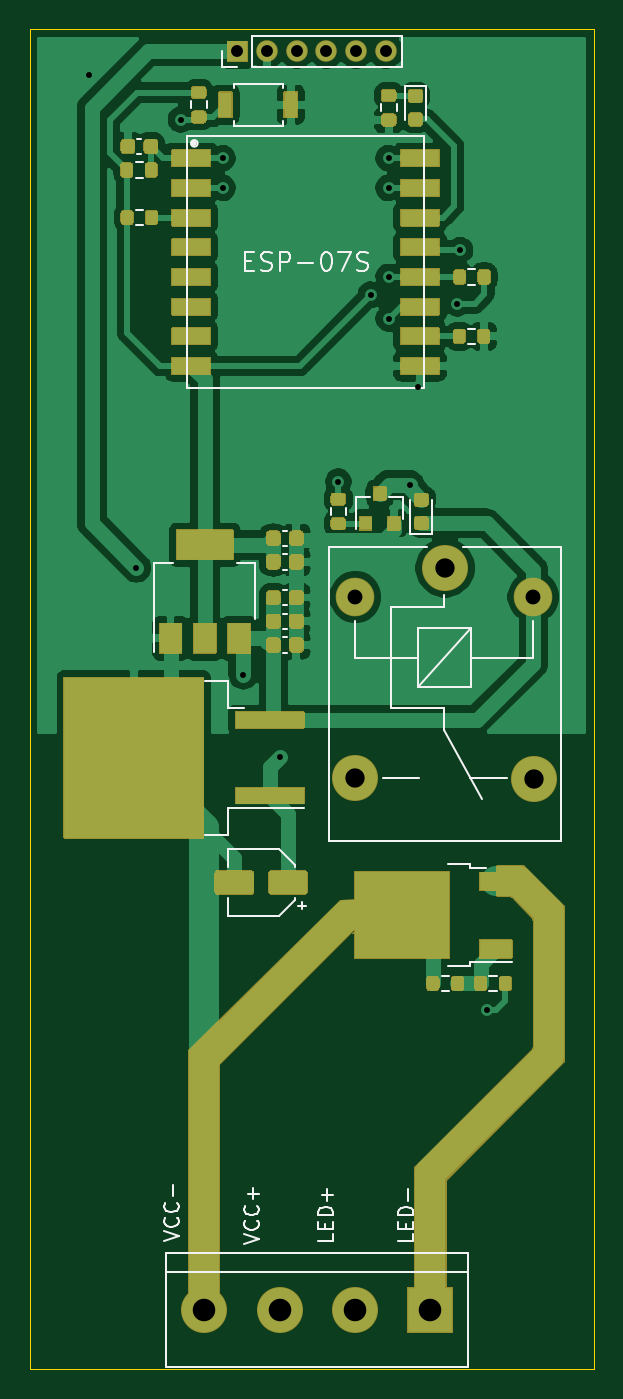
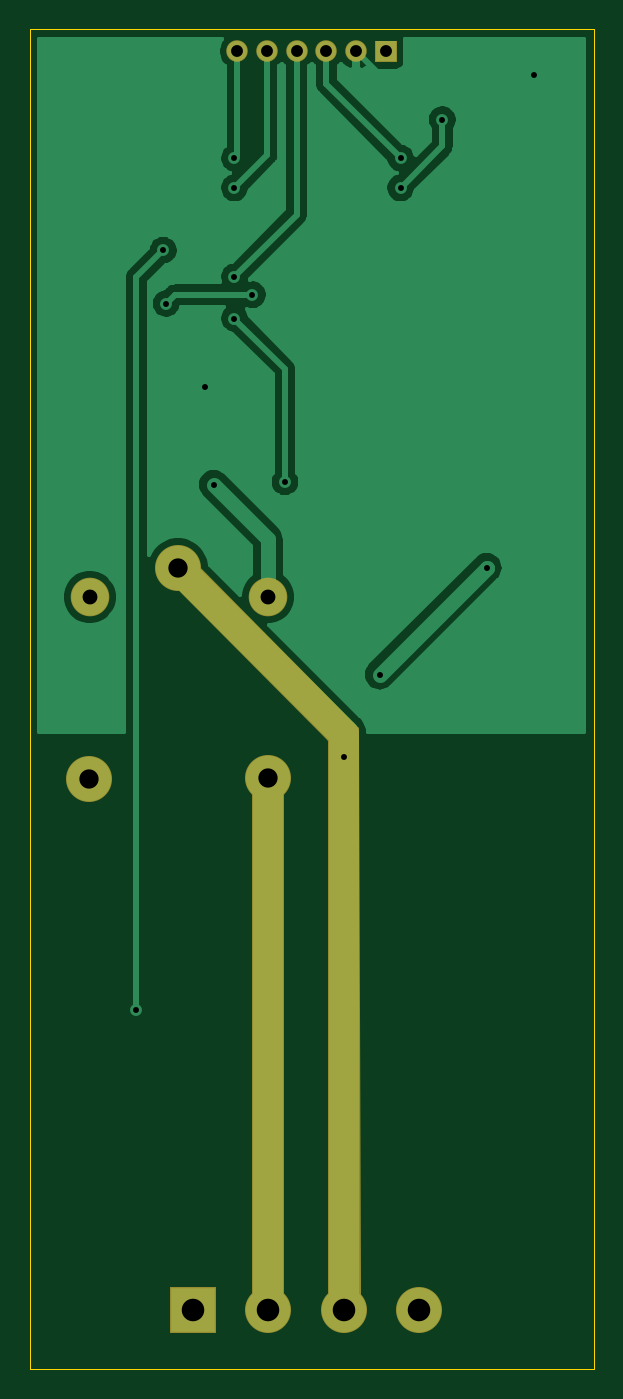
Circuit board: 11 layer files. Board 38.0 x 90.3 mm.
- bottom_copper: smartkey-dc-pwm-60w-Bottom_Cu.gbr (29963 bytes)
- bottom_mask: smartkey-dc-pwm-60w-Bottom_Mask.gbr (2525 bytes)
- paste: smartkey-dc-pwm-60w-Bottom_Paste.gbr (470 bytes)
- bottom_silk: smartkey-dc-pwm-60w-Bottom_Silk.gbr (471 bytes)
- outline: smartkey-dc-pwm-60w-EdgeCuts.gbr (704 bytes)
- drill: smartkey-dc-pwm-60w-NPTH.drl (273 bytes)
- drill: smartkey-dc-pwm-60w-PTH.drl (773 bytes)
- top_copper: smartkey-dc-pwm-60w-Top_Cu.gbr (103535 bytes)
- top_mask: smartkey-dc-pwm-60w-Top_Mask.gbr (27306 bytes)
- paste: smartkey-dc-pwm-60w-Top_Paste.gbr (14269 bytes)
- top_silk: smartkey-dc-pwm-60w-Top_Silk.gbr (11904 bytes)

=== bottom_copper: smartkey-dc-pwm-60w-Bottom_Cu.gbr (29963 bytes, source omitted) ===
=== bottom_mask: smartkey-dc-pwm-60w-Bottom_Mask.gbr ===
%TF.GenerationSoftware,KiCad,Pcbnew,(5.1.8)-1*%
%TF.CreationDate,2022-05-15T10:40:37+08:00*%
%TF.ProjectId,smartkey-dc-pwm-60w,736d6172-746b-4657-992d-64632d70776d,rev?*%
%TF.SameCoordinates,Original*%
%TF.FileFunction,Soldermask,Bot*%
%TF.FilePolarity,Negative*%
%FSLAX46Y46*%
G04 Gerber Fmt 4.6, Leading zero omitted, Abs format (unit mm)*
G04 Created by KiCad (PCBNEW (5.1.8)-1) date 2022-05-15 10:40:37*
%MOMM*%
%LPD*%
G01*
G04 APERTURE LIST*
%ADD10C,3.102000*%
%ADD11C,2.602000*%
%ADD12O,1.452000X1.452000*%
%ADD13C,0.254000*%
%ADD14C,0.350000*%
G04 APERTURE END LIST*
D10*
%TO.C,K1*%
X148000000Y-66000000D03*
D11*
X153950000Y-67950000D03*
D10*
X154000000Y-80200000D03*
X141950000Y-80150000D03*
D11*
X141950000Y-67950000D03*
%TD*%
D12*
%TO.C,J4*%
X144000000Y-31200000D03*
X142000000Y-31200000D03*
X140000000Y-31200000D03*
X138000000Y-31200000D03*
X136000000Y-31200000D03*
G36*
G01*
X134675000Y-31926000D02*
X133325000Y-31926000D01*
G75*
G02*
X133274000Y-31875000I0J51000D01*
G01*
X133274000Y-30525000D01*
G75*
G02*
X133325000Y-30474000I51000J0D01*
G01*
X134675000Y-30474000D01*
G75*
G02*
X134726000Y-30525000I0J-51000D01*
G01*
X134726000Y-31875000D01*
G75*
G02*
X134675000Y-31926000I-51000J0D01*
G01*
G37*
%TD*%
D10*
%TO.C,J3*%
X131760000Y-116000000D03*
G36*
G01*
X148551000Y-114500000D02*
X148551000Y-117500000D01*
G75*
G02*
X148500000Y-117551000I-51000J0D01*
G01*
X145500000Y-117551000D01*
G75*
G02*
X145449000Y-117500000I0J51000D01*
G01*
X145449000Y-114500000D01*
G75*
G02*
X145500000Y-114449000I51000J0D01*
G01*
X148500000Y-114449000D01*
G75*
G02*
X148551000Y-114500000I0J-51000D01*
G01*
G37*
X136840000Y-116000000D03*
X141920000Y-116000000D03*
%TD*%
D13*
X142873000Y-114973000D02*
X141027000Y-114973000D01*
X141027000Y-81127000D01*
X142873000Y-81127000D01*
X142873000Y-114973000D01*
D14*
G36*
X142873000Y-114973000D02*
G01*
X141027000Y-114973000D01*
X141027000Y-81127000D01*
X142873000Y-81127000D01*
X142873000Y-114973000D01*
G37*
D13*
X148014208Y-67306186D02*
X137810197Y-77510197D01*
X137794403Y-77529443D01*
X137782667Y-77551399D01*
X137775440Y-77575224D01*
X137773000Y-77600000D01*
X137773000Y-114973000D01*
X135827332Y-114973000D01*
X135926864Y-76852400D01*
X146606201Y-66074179D01*
X148014208Y-67306186D01*
D14*
G36*
X148014208Y-67306186D02*
G01*
X137810197Y-77510197D01*
X137794403Y-77529443D01*
X137782667Y-77551399D01*
X137775440Y-77575224D01*
X137773000Y-77600000D01*
X137773000Y-114973000D01*
X135827332Y-114973000D01*
X135926864Y-76852400D01*
X146606201Y-66074179D01*
X148014208Y-67306186D01*
G37*
M02*

=== paste: smartkey-dc-pwm-60w-Bottom_Paste.gbr ===
%TF.GenerationSoftware,KiCad,Pcbnew,(5.1.8)-1*%
%TF.CreationDate,2022-05-15T10:40:37+08:00*%
%TF.ProjectId,smartkey-dc-pwm-60w,736d6172-746b-4657-992d-64632d70776d,rev?*%
%TF.SameCoordinates,Original*%
%TF.FileFunction,Paste,Bot*%
%TF.FilePolarity,Positive*%
%FSLAX46Y46*%
G04 Gerber Fmt 4.6, Leading zero omitted, Abs format (unit mm)*
G04 Created by KiCad (PCBNEW (5.1.8)-1) date 2022-05-15 10:40:37*
%MOMM*%
%LPD*%
G01*
G04 APERTURE LIST*
G04 APERTURE END LIST*
M02*

=== bottom_silk: smartkey-dc-pwm-60w-Bottom_Silk.gbr ===
%TF.GenerationSoftware,KiCad,Pcbnew,(5.1.8)-1*%
%TF.CreationDate,2022-05-15T10:40:37+08:00*%
%TF.ProjectId,smartkey-dc-pwm-60w,736d6172-746b-4657-992d-64632d70776d,rev?*%
%TF.SameCoordinates,Original*%
%TF.FileFunction,Legend,Bot*%
%TF.FilePolarity,Positive*%
%FSLAX46Y46*%
G04 Gerber Fmt 4.6, Leading zero omitted, Abs format (unit mm)*
G04 Created by KiCad (PCBNEW (5.1.8)-1) date 2022-05-15 10:40:37*
%MOMM*%
%LPD*%
G01*
G04 APERTURE LIST*
G04 APERTURE END LIST*
M02*

=== outline: smartkey-dc-pwm-60w-EdgeCuts.gbr ===
%TF.GenerationSoftware,KiCad,Pcbnew,(5.1.8)-1*%
%TF.CreationDate,2022-05-15T10:40:37+08:00*%
%TF.ProjectId,smartkey-dc-pwm-60w,736d6172-746b-4657-992d-64632d70776d,rev?*%
%TF.SameCoordinates,Original*%
%TF.FileFunction,Profile,NP*%
%FSLAX46Y46*%
G04 Gerber Fmt 4.6, Leading zero omitted, Abs format (unit mm)*
G04 Created by KiCad (PCBNEW (5.1.8)-1) date 2022-05-15 10:40:37*
%MOMM*%
%LPD*%
G01*
G04 APERTURE LIST*
%TA.AperFunction,Profile*%
%ADD10C,0.050000*%
%TD*%
G04 APERTURE END LIST*
D10*
X120000000Y-29700000D02*
X120000000Y-120000000D01*
X158000000Y-29700000D02*
X120000000Y-29700000D01*
X158000000Y-120000000D02*
X158000000Y-29700000D01*
X120000000Y-120000000D02*
X158000000Y-120000000D01*
M02*

=== drill: smartkey-dc-pwm-60w-NPTH.drl ===
M48
; DRILL file {KiCad (5.1.8)-1} date 05/15/22 10:40:37
; FORMAT={-:-/ absolute / metric / decimal}
; #@! TF.CreationDate,2022-05-15T10:40:37+08:00
; #@! TF.GenerationSoftware,Kicad,Pcbnew,(5.1.8)-1
; #@! TF.FileFunction,NonPlated,1,2,NPTH
FMAT,2
METRIC
%
G90
G05
T0
M30

=== drill: smartkey-dc-pwm-60w-PTH.drl ===
M48
; DRILL file {KiCad (5.1.8)-1} date 05/15/22 10:40:37
; FORMAT={-:-/ absolute / metric / decimal}
; #@! TF.CreationDate,2022-05-15T10:40:37+08:00
; #@! TF.GenerationSoftware,Kicad,Pcbnew,(5.1.8)-1
; #@! TF.FileFunction,Plated,1,2,PTH
FMAT,2
METRIC
T1C0.400
T2C0.800
T3C1.000
T4C1.300
T5C1.520
%
G90
G05
T1
X124.0Y-32.8
X127.2Y-66.0
X130.2Y-35.8
X133.0Y-38.4
X133.0Y-40.4
X134.4Y-73.2
X136.84Y-78.76
X140.8Y-60.2
X143.0Y-47.6
X144.2Y-38.4
X144.2Y-40.4
X144.2Y-46.4
X144.2Y-49.2
X145.6Y-60.4
X146.2Y-53.8
X148.8Y-48.2
X149.0Y-44.6
X150.8Y-95.8
T2
X134.0Y-31.2
X136.0Y-31.2
X138.0Y-31.2
X140.0Y-31.2
X142.0Y-31.2
X144.0Y-31.2
T3
X141.95Y-67.95
X153.95Y-67.95
T4
X141.95Y-80.15
X148.0Y-66.0
X154.0Y-80.2
T5
X131.76Y-116.0
X136.84Y-116.0
X141.92Y-116.0
X147.0Y-116.0
T0
M30

=== top_copper: smartkey-dc-pwm-60w-Top_Cu.gbr (103535 bytes, source omitted) ===
=== top_mask: smartkey-dc-pwm-60w-Top_Mask.gbr (27306 bytes, source omitted) ===
=== paste: smartkey-dc-pwm-60w-Top_Paste.gbr (14269 bytes, source omitted) ===
=== top_silk: smartkey-dc-pwm-60w-Top_Silk.gbr (11904 bytes, source omitted) ===
